Run: headless pygame with SDL's dummy video driver; simulated clock (each Clock.tick advances the game by its frame time, no real sleeping); random seed 0; keys injected as events and as key.get_pressed() state; no mouse input.
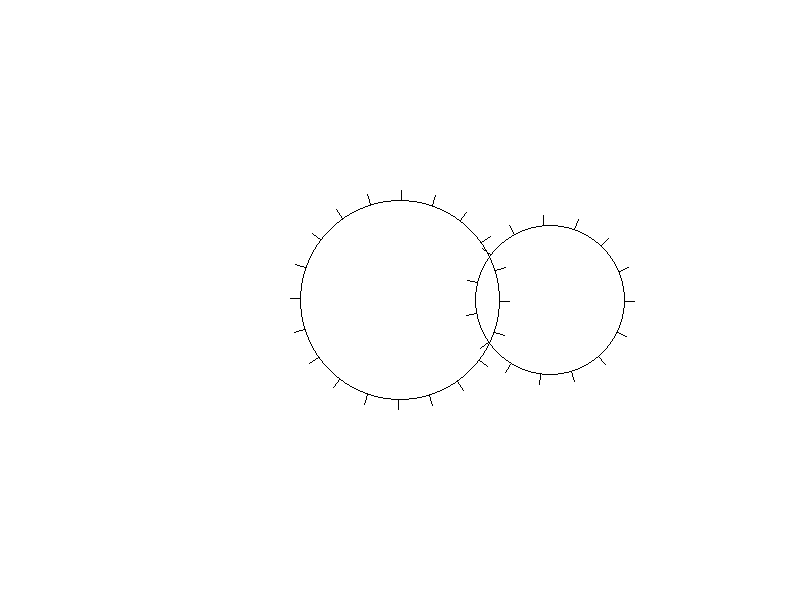
Frame 1 of 4 · flips 1–60 · no input
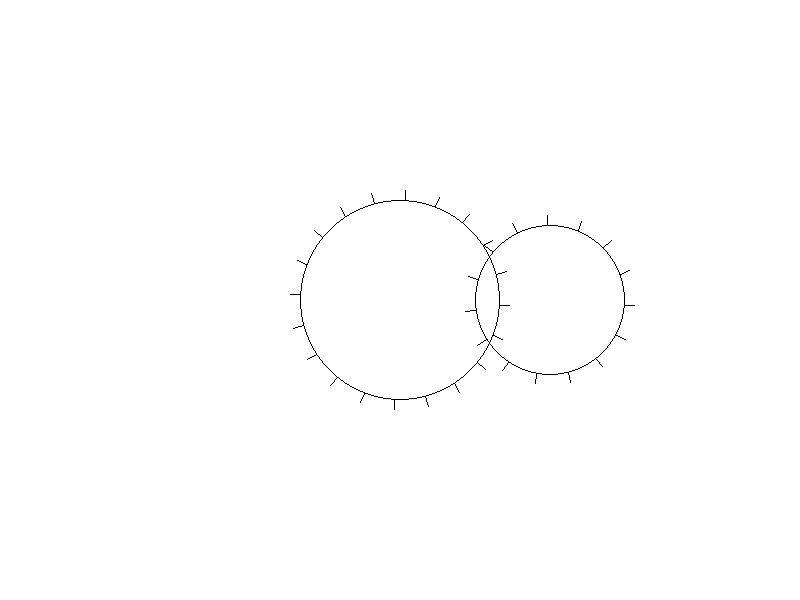
Frame 2 of 4 · flips 61–180 · tapped SPACE, RETURN · held RIGHT (→), D
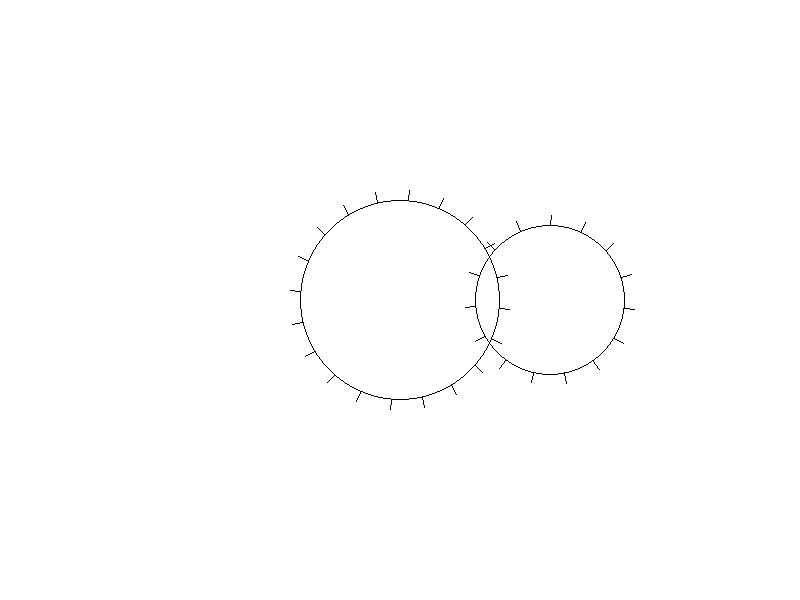
Frame 3 of 4 · flips 181–300 · held DOWN (↓), S
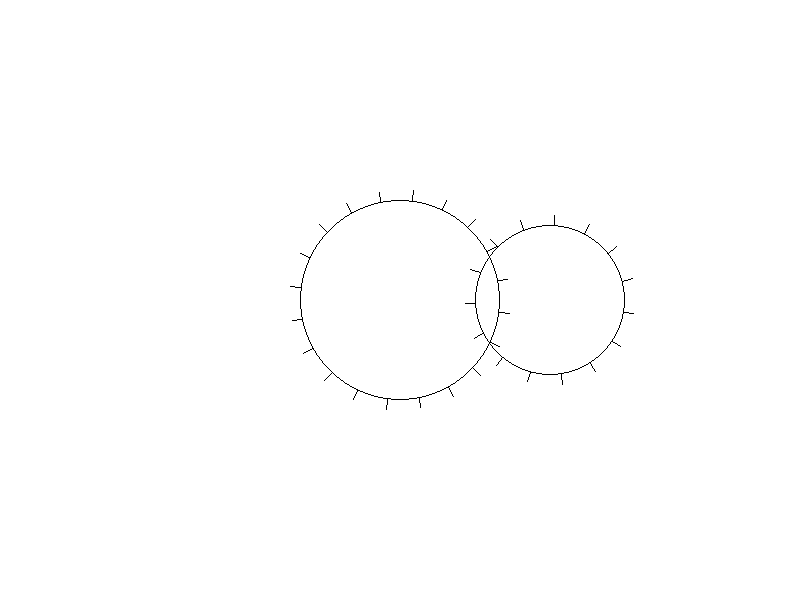
Frame 4 of 4 · flips 301–420 · held LEFT (←), A, UP (↑), W

The pygame program that drew these frames:

import math
import pygame
from pygame.locals import *

# Параметры окна
WIDTH = 800
HEIGHT = 600
FPS = 60

# Цвета
WHITE = (255, 255, 255)
BLACK = (0, 0, 0)
GREY = (128, 128, 128)
RED = (255, 0, 0)
GREEN = (0, 255, 0)
BLUE = (0, 0, 255)

class Gear:
    def __init__(self, x, y, radius, teeth):
        self.x = x
        self.y = y
        self.radius = radius
        self.teeth = teeth
        self.angle = 0

    def draw(self, screen):
        # Нарисуем окружность
        pygame.draw.circle(screen, BLACK, (int(self.x), int(self.y)), self.radius, 1)

        # Нарисуем зубы шестеренки
        for i in range(self.teeth):
            angle = i * 2 * math.pi / self.teeth + self.angle
            x_tooth = self.x + self.radius * math.cos(angle)
            y_tooth = self.y + self.radius * math.sin(angle)
            pygame.draw.line(screen, BLACK, (x_tooth, y_tooth),
                             (x_tooth + 10 * math.cos(angle), y_tooth + 10 * math.sin(angle)))

    def update(self, dt):
        self.angle += 0.001 * dt  # Скорость вращения можно настроить

def main():
    pygame.init()
    screen = pygame.display.set_mode((WIDTH, HEIGHT))
    clock = pygame.time.Clock()

    gear1 = Gear(WIDTH // 2, HEIGHT // 2, 100, 20)  # Центральная шестерня
    gear2 = Gear(gear1.x + gear1.radius + 50, gear1.y, 75, 15)  # Шестеренка справа

    running = True
    while running:
        dt = clock.tick(FPS)

        for event in pygame.event.get():
            if event.type == QUIT:
                running = False

        # Обновление состояния шестеренок
        gear1.update(dt)
        gear2_angle = gear1.angle * gear1.teeth / gear2.teeth
        gear2.angle = gear2_angle

        # Очистка экрана
        screen.fill(WHITE)

        # Отрисовка шестеренок
        gear1.draw(screen)
        gear2.draw(screen)

        # Обновление экрана
        pygame.display.flip()

    pygame.quit()

if __name__ == "__main__":
    main()
